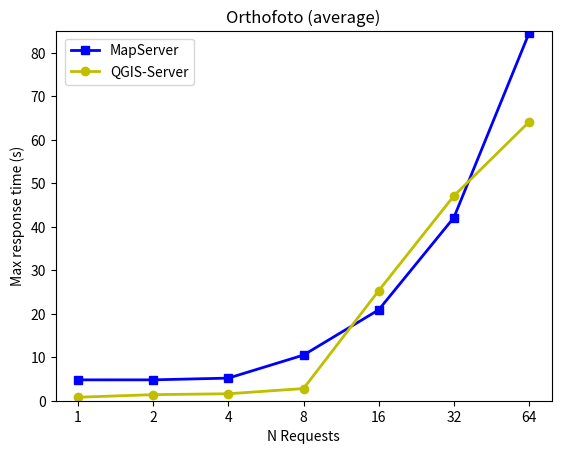

Write Python code to recreate this figure. (Note: this script raises an exception after producing the figure.)
# -*- coding: utf-8 -*- 
import matplotlib
matplotlib.use( "agg" )
import matplotlib.pyplot as plt
import pylab


t11 = [1, 2, 3, 4, 5, 6, 7]
t12 = [1, 2, 4, 8, 16, 32, 64]

## AV-WMS (farbig)
#filename = "avwms_bench"
#title = "AV-WMS (farbig)"
#direkt = [5.5, 10.9, 12.8, 21.4, 22.8, 29.9, 31.5]
#embedded = [5.3, 10.4, 15.4, 19.8, 21.6, 30.4, 31.9]
#wms = [4.0, 5.7, 8.6, 9.7, 5.8, 1.9, pylab.nan]

## Plan fuer das Grundbuch
#filename = "grundbuchplan_bench"
#title = "Grundbuchplan"
#direkt = [2.7, 6.1, 12.3, 20.0, 31.1, 32.0, 32.0]
#embedded = [6.2, 11.9, 17.7, 25.0, 30.1, 22.7, 32.9]
#wms = [4.8, 7.3, 8.7, 12.8, 8.1, 1.6, pylab.nan]

## Basisplan
#filename = "basisplan_bench"
#title = "Basisplan"
#direkt = [3.2, 6.1, 9.3, 13.0, 14.2, 15.2, 15.7]
#embedded = [3.2, 5.7, 9.5, 13.8, 14.0, 14.9, 15.2]
#wms = [2.4, 3.6, 5.9, 6.3, 3.2, pylab.nan, pylab.nan]

## Orthofoto
#filename = "orthofoto_bench"
#title = "Orthofoto"
#direkt = [2.9, 5.6, 9.3, 14.0, 13.1, 14.6, 15.0]
#embedded = [3.3, 5.3, 9.4, 14.0, 14.0, 14.6, 14.9]
#wms = [1.8, 3.0, 4.6, 5.2, 2.6, pylab.nan, pylab.nan]

# AVWMS (req/s)
#filename = "avwms_req_per_sec"
#title = "AVWMS (BoFlaeche, GB-Nr. Liegenschaften)"
#mapserver = [9.1, 19.2, 32.3, 35.0, 34.7,34.7, 34.7]
#qgisserver = [12.4, 25.0, 42.7, 46.9, 46.0, 46.6, 46.8]

# AVWMS (max response time)
#filename = "avwms_max_resp_time"
#title = "AVWMS (BoFlaeche, GB-Nr. Liegenschaften)"
#mapserver = [0.6, 0.7, 0.8, 1.4, 2.9, 5.9, 11.6]
#qgisserver = [0.9, 1.6, 1.7, 2.6, 25.1, 49.2, 64.5]

# Orthofoto (nearest neighbour)
#filename = "ortho_req_per_sec"
#title = "Orthofoto (nearest neighbour)"
#mapserver = [19.0, 37.5, 63.9, 66.1, 65.0, 64.6, 64.2]
#qgisserver = [11.1, 21.5, 38.6, 39.3, 39.4, 39.3, 39.0]

# Orthofoto (nearest neighbour/ max_resp_time)
#filename = "ortho_max_resp_time"
#title = "Orthofoto (nearest neighbour)"
#mapserver = [0.2, 0.2, 0.2, 0.4, 1.1, 2.0, 4.2]
#qgisserver = [0.2, 1.4, 1.5, 2.1, 19.3, 23.2, 64.1]

# Orthofoto (average)
#filename = "ortho_resampling_req_per_sec"
#title = "Orthofoto (average)"
#mapserver = [4.4, 8.3, 14.9, 16.1, 15.9, 16.0, 16.0]
#qgisserver = [6.3, 12.4, 22.3, 23.2, 23.1, 23.0, 23.2]

# Orthofoto (average / max_resp_time)
filename = "ortho_resampling_max_resp_time"
title = "Orthofoto (average)"
mapserver = [4.8, 4.8, 5.2, 10.5, 20.9, 42.1, 84.5]
qgisserver = [0.8, 1.4, 1.6, 2.8, 25.3, 47.1, 64.1]


plt.plot(t11, mapserver,  marker='s', color='b', label='MapServer', linewidth='2')
plt.plot(t11, qgisserver, marker='o', color='y', label='QGIS-Server', linewidth='2')

plt.xlabel('N Requests')
#plt.ylabel('Throughput (Req/s)')
plt.ylabel('Max response time (s)')
plt.title(title)
plt.legend(bbox_to_anchor=(0.02, 0.98), loc=2, borderaxespad=0.)

plt.xticks( [1, 2, 3, 4, 5, 6, 7],  t12 )
plt.ylim([0, 85])
#plt.ylim([0, 50])

plt.grid(b=True, which='major', linestyle='dotted') 

plt.savefig('./'+filename+'.png', dpi=100)
